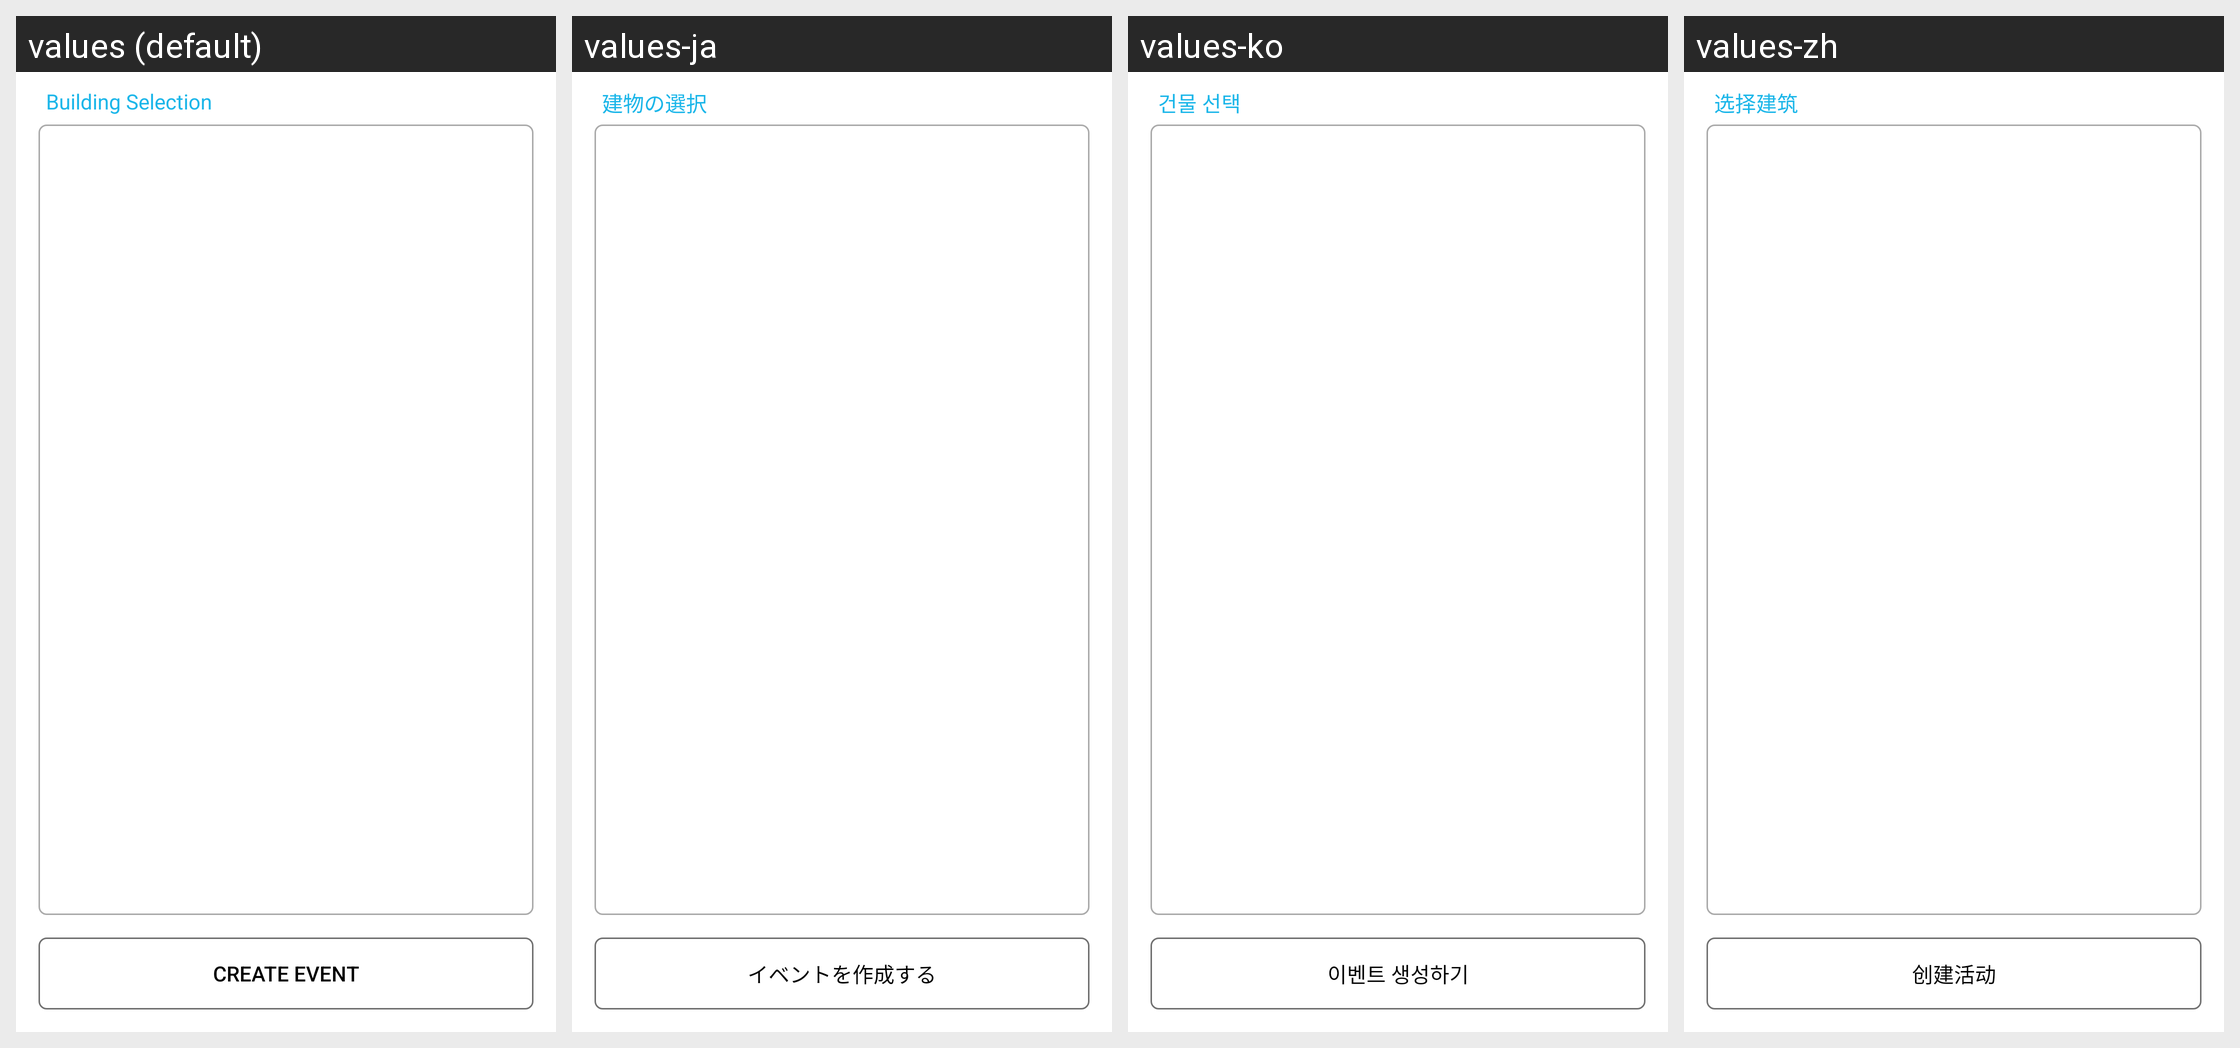

The same Android screen rendered under several of its app's locales, left to right. List the strings drawn on it with the default value and each locale's translation.
Android screen res/layout/activity_event_create_three.xml rendered under 4 locales, left to right: values (default), values-ja, values-ko, values-zh. Device: Nexus 5 (rendered at 1080×1920; each locale shown at half size, 540×960, under a caption strip naming it); theme AppTheme.
Strings drawn on this screen, with the default value and each locale's value (text and hints the layout hard-codes, and strings that could not be matched under every locale, appear in the picture but are not listed):

event_create_building
  values: Building Selection
  values-ja: 建物の選択
  values-ko: 건물 선택
  values-zh: 选择建筑

event_create_button
  values: Create Event
  values-ja: イベントを作成する
  values-ko: 이벤트 생성하기
  values-zh: 创建活动
